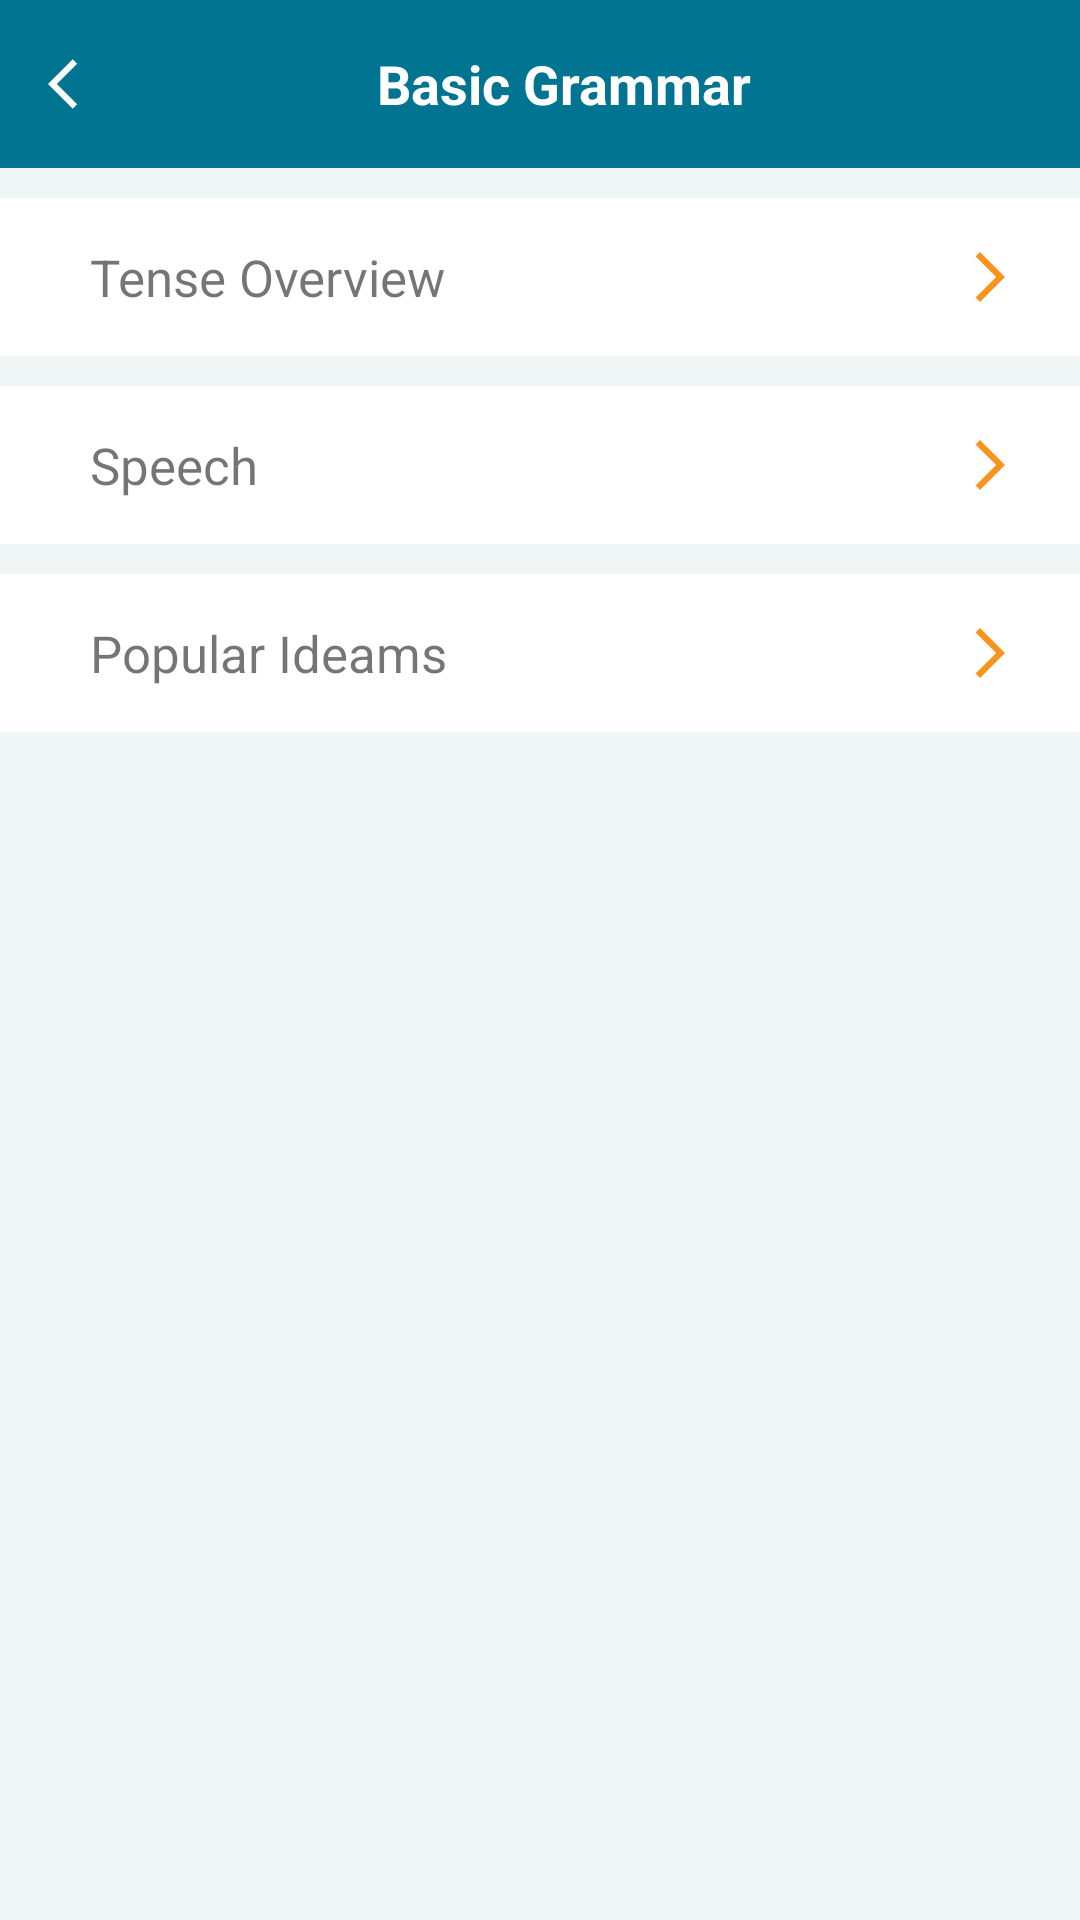

The Android layout XML behind this screen, and the referenced resources:
<!-- AndroidManifest.xml: application theme Theme.Speakify -->
<!-- res/layout/activity_basic_grammar.xml -->
<?xml version="1.0" encoding="utf-8"?>
<RelativeLayout xmlns:android="http://schemas.android.com/apk/res/android"
    xmlns:app="http://schemas.android.com/apk/res-auto"
    xmlns:tools="http://schemas.android.com/tools"
    android:layout_width="match_parent"
    android:layout_height="match_parent"
    android:background="@color/light_grey"
    tools:context=".BasicGrammarActivity">

    <androidx.appcompat.widget.Toolbar
        android:id="@+id/toolbar"
        android:layout_width="match_parent"
        android:layout_height="wrap_content"
        android:background="@color/blue"
        android:layout_alignParentStart="true"
        android:layout_alignParentEnd="true"
        android:layout_alignParentTop="true"
        android:theme="@style/ToolbarTheme">
        <ImageView
            android:id="@+id/btnMenuImageButton"
            android:layout_width="20dp"
            android:layout_height="20dp"
            android:onClick="click"
            android:scaleType="fitXY"
            android:src="@drawable/arrow_back" />

        <LinearLayout
            android:layout_width="match_parent"
            android:layout_height="wrap_content"
            android:orientation="horizontal">


            <TextView
                android:id="@+id/toolbar_title"
                android:layout_width="match_parent"
                android:layout_height="wrap_content"
                android:layout_gravity="center"
                android:ellipsize="marquee"
                android:focusable="true"
                android:layout_marginEnd="20dp"
                android:focusableInTouchMode="true"
                android:text="Basic Grammar"
                android:textStyle="bold"
                android:textAlignment="center"
                android:textColor="@color/white"
                android:textSize="18sp" />
        </LinearLayout>

    </androidx.appcompat.widget.Toolbar>

    <androidx.core.widget.NestedScrollView
        android:id="@+id/ltLayout"
        android:layout_width="match_parent"
        android:layout_height="match_parent"
        android:layout_below="@+id/toolbar"
        android:layout_alignParentStart="true"
        android:layout_alignParentEnd="true">

        <LinearLayout
            android:layout_width="match_parent"
            android:layout_height="match_parent"
            android:orientation="vertical">

            <LinearLayout
                android:id="@+id/ltTenseOverview"
                android:layout_width="match_parent"
                android:layout_height="wrap_content"
                android:layout_marginTop="10dp"
                android:background="@color/white"
                android:orientation="horizontal"
                android:paddingTop="15dp"
                android:paddingBottom="15dp">

                <TextView

                    android:layout_width="280dp"
                    android:layout_height="wrap_content"
                    android:layout_gravity="center"
                    android:layout_marginStart="30dp"
                    android:text="Tense Overview"
                    android:textSize="17sp" />

                <ImageView
                    android:layout_width="20dp"
                    android:layout_height="20dp"
                    android:layout_gravity="center"
                    android:layout_marginStart="10dp"
                    android:src="@drawable/ic_baseline_arrow_forward_ios_24" />

            </LinearLayout>

            <LinearLayout
                android:id="@+id/ltSpeech"
                android:layout_width="match_parent"
                android:layout_height="wrap_content"
                android:layout_marginTop="10dp"
                android:background="@color/white"
                android:orientation="horizontal"
                android:paddingTop="15dp"
                android:paddingBottom="15dp">

                <TextView

                    android:layout_width="280dp"
                    android:layout_height="wrap_content"
                    android:layout_gravity="center"
                    android:layout_marginStart="30dp"
                    android:text="Speech"
                    android:textSize="17sp" />

                <ImageView
                    android:layout_width="20dp"
                    android:layout_height="20dp"
                    android:layout_gravity="center"
                    android:layout_marginStart="10dp"
                    android:src="@drawable/ic_baseline_arrow_forward_ios_24" />

            </LinearLayout>

            <LinearLayout
                android:id="@+id/ltPopularIdeams"
                android:layout_width="match_parent"
                android:layout_height="wrap_content"
                android:layout_marginTop="10dp"
                android:background="@color/white"
                android:orientation="horizontal"
                android:paddingTop="15dp"
                android:paddingBottom="15dp">

                <TextView

                    android:layout_width="280dp"
                    android:layout_height="wrap_content"
                    android:layout_gravity="center"
                    android:layout_marginStart="30dp"
                    android:text="Popular Ideams"
                    android:textSize="17sp" />

                <ImageView
                    android:layout_width="20dp"
                    android:layout_height="20dp"
                    android:layout_gravity="center"
                    android:layout_marginStart="10dp"
                    android:src="@drawable/ic_baseline_arrow_forward_ios_24" />

            </LinearLayout>

            <Space
                android:layout_width="match_parent"
                android:layout_height="@dimen/_10dp"
                android:background="@color/white" />
        </LinearLayout>
    </androidx.core.widget.NestedScrollView>
</RelativeLayout>
<!-- resources referenced by this layout -->
<resources>
  <color name="blue">#017491</color>
  <color name="light_grey"> #f0f5f5</color>
  <color name="white">#FFFFFFFF</color>
  <dimen name="_10dp">10dp</dimen>
  <!-- drawable arrow_back (drawable-v24) -->
  <vector android:autoMirrored="true" android:height="24dp"
      android:tint="#FFFEFF" android:viewportHeight="24"
      android:viewportWidth="24" android:width="24dp" xmlns:android="http://schemas.android.com/apk/res/android">
      <path android:fillColor="@android:color/white" android:pathData="M11.67,3.87L9.9,2.1 0,12l9.9,9.9 1.77,-1.77L3.54,12z"/>
  </vector>
  <!-- drawable ic_baseline_arrow_forward_ios_24 (drawable) -->
  <vector android:autoMirrored="true" android:height="24dp"
      android:tint="@color/purple" android:viewportHeight="24"
      android:viewportWidth="24" android:width="24dp" xmlns:android="http://schemas.android.com/apk/res/android">
      <path android:fillColor="@android:color/white" android:pathData="M6.23,20.23l1.77,1.77l10,-10l-10,-10l-1.77,1.77l8.23,8.23z"/>
  </vector>
  <style name="ToolbarTheme" parent="@style/ThemeOverlay.AppCompat.ActionBar" />
  <style name="Theme.Speakify" parent="Theme.MaterialComponents.Light.NoActionBar">
          <item name="android:forceDarkAllowed" tools:targetApi="q">false</item>
          
          <item name="colorPrimary">@color/purple_500</item>
          <item name="colorPrimaryVariant">@color/purple_700</item>
          <item name="colorOnPrimary">@color/white</item>
          
          <item name="colorSecondary">@color/teal_200</item>
          <item name="colorSecondaryVariant">@color/teal_700</item>
          <item name="colorOnSecondary">@color/black</item>
          
          <item name="android:statusBarColor" tools:targetApi="l">?attr/colorPrimaryVariant</item>
          
      </style>
  <color name="purple">#F8931D</color>
  <color name="purple_500">#F8931D</color>
  <color name="purple_700">#017491</color>
  <color name="teal_200">#017491</color>
  <color name="teal_700">#017491</color>
  <color name="black">#FF000000</color>
</resources>
